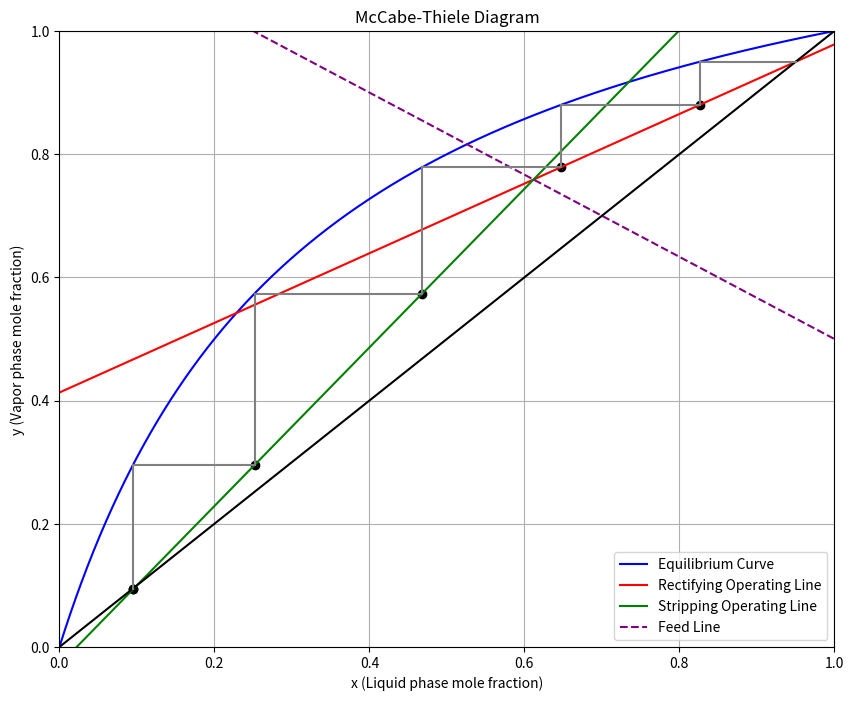

Write the Python code that produced this figure.
import numpy as np
import matplotlib.pyplot as plt
alpha = 4
zf = 0.7
q = 0.4
xd = 0.95
xb = 0.1
RR = 1.3
eta = 1

def mccabe_thiele_plot(alpha, zf, q, xd, xb, RR, eta):
    #inputs

    # find xp
    if q == 1:
        xp = zf
    elif q == 0:
        xp = zf / (alpha * zf * (alpha - 1))
    else:
        xp = (((alpha-1)*(zf+q)-alpha)+np.sqrt(((alpha-1)*(zf+q)-alpha)**2+4*zf*(alpha-1)*q))/(2*(alpha-1)*q)
    
    # find yp
    if q == 1:
        yp = alpha*zf/(1+zf*(alpha-1))
    elif q == 0:
        yp = zf
    else:
        yp = alpha*xp/(1+xp*(alpha-1))
    
    # find RRmin
    RRmin = ((xd-yp)/(yp-xp))

    # find Xf
    if q == 1:
        xf = zf
    else:
        xf = (xd/(1+RR)+zf/(q-1))/(q/(q-1)-RR/(1+RR))

    # find Yf
    yf = (xd+xf*RR)/(1+RR)

    # caculate stage matrix 
    # Initialize lists to store stage values
    stages = []
    xi_values = [xd]  # Start with x0 = xD
    yi_values = [xd]  # Start with y0 = xD

    # Iteratively calculate stage values
    for i in range(999):  
        # Calculate xi
        xi = xi_values[-1] - eta * (xi_values[-1] - yi_values[-1] / (alpha - yi_values[-1] * (alpha - 1)))
        # Calculate yi based on the condition
        if xi > xf:
            yi = (xd + xi * RR) / (1 + RR)
        else:
            yi = ((yf - xb) / (xf - xb)) * (xi - xb) + xb
        
        # Append to lists
        xi_values.append(xi)
        yi_values.append(yi)
        stages.append(i+1)
        
        # Break if yi is less than xb
        if yi < xb:
            break

    stages, xi_values, yi_values

    print(xi_values)
    print(yi_values)
    print(stages)

    # find N (number of stages)--not filled in for now (need stage matrix)
    # Given the stages list, we'll calculate the number of stages based on the conditions
    def calculate_stages(stages, RR, RRmin, xb):
        # Check if RR is greater than RRmin
        if RR > RRmin:
            max_stage = max(stages)
            # Get the value from the xi_values list corresponding to the max stage
            xi_max_stage_minus_1 = xi_values[max_stage - 1]
            xi_max_stage = xi_values[max_stage]
            # Calculate the number of stages using the provided formula
            num_stages = max_stage - 1 + (xi_max_stage_minus_1 - xb) / (xi_max_stage_minus_1 - xi_max_stage)
            return num_stages
        else:
            return "INF"

    # Calculate the number of stages
    num_stages = calculate_stages(stages, RR, RRmin, xb)
    num_stages

    print("N:", num_stages)

    # find Nf (feed stage)--not filled in for now (need stage matrix)
    def calculate_feed_stage(stages, xi_values, RR, RRmin, xf):
        # Check if RR is greater than RRmin
        if RR > RRmin:
            # Find the index of the value in xi_values closest to but not greater than xf
            index = next(i for i, x in enumerate(xi_values) if x > xf)
            # Get the stage from the stages list corresponding to the index and add 1
            feed_stage = stages[index] - 1
            return feed_stage
        else:
            return "INF"

    # Calculate the feed stage
    feed_stage = calculate_feed_stage(stages, xi_values, RR, RRmin, xf)
    feed_stage

    print("Nf:", feed_stage)

    # Generate the equilibrium curve
    x = np.linspace(0, 1, 1000)
    y = alpha * x / (1 + (alpha - 1) * x)
    
    # Rectifying Operating Line--correct
    S_R = (yf - xd) / (xf - xd)
    I_R = xd - S_R * xd
    y_rectifying = S_R * x + I_R
    
    # Stripping Operating Line--correct
    S_R = (yf - xb) / (xf - xb)
    I_R = xb - S_R * xb
    y_stripping = S_R * x + I_R
    
    # Feed Line--correct
    y_feed = (q*x-zf)/(q-1)

    # 45 Line
    y_45 = x

 
    # Plotting
    plt.figure(figsize=(10, 8))
    plt.plot(x, y, label="Equilibrium Curve", color="blue")
    plt.plot(x, y_rectifying, label="Rectifying Operating Line", color="red")
    plt.plot(x, y_stripping, label="Stripping Operating Line", color="green")
    plt.plot(x, y_feed, label="Feed Line", color="purple", linestyle="--")
    plt.plot(x, y_45, label="", color="black")
    
    # Plot the stages and the lines connecting them to the equilibrium curve
    for i in range(1, len(stages)+1):
        # Plot the stage point
        plt.scatter(xi_values[i], yi_values[i], color='black')
        # Vertical line up to equilibrium curve
        y_intersect = alpha * xi_values[i] / (1 + (alpha - 1) * xi_values[i])
        plt.plot([xi_values[i], xi_values[i]], [yi_values[i], y_intersect], color='grey')
        # Horizontal line to the next stage
        plt.plot([xi_values[i], xi_values[i-1]], [y_intersect, y_intersect], color='grey')
    
    # Plot the last stage point
    plt.scatter(xi_values[-1], yi_values[-1], color='black')

    # Labels, title, and other aesthetics
    plt.xlabel("x (Liquid phase mole fraction)")
    plt.ylabel("y (Vapor phase mole fraction)")
    plt.title("McCabe-Thiele Diagram")
    plt.legend()
    plt.grid(True)
    plt.xlim(0, 1)
    plt.ylim(0, 1)
    plt.show()

# To use the function, provide the required parameters and call the function:

mccabe_thiele_plot(alpha, zf, q, xd, xb, RR, eta)
